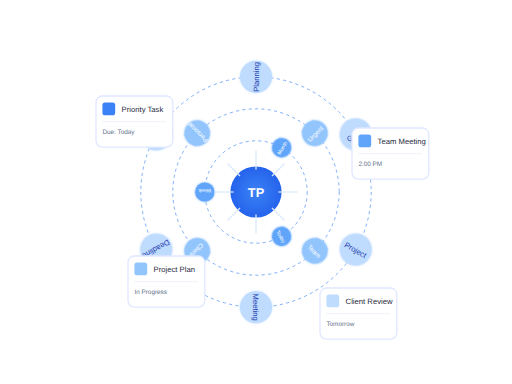
t = 0.00 s
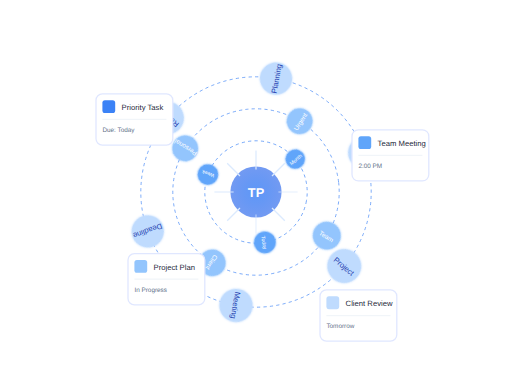
t = 1.67 s
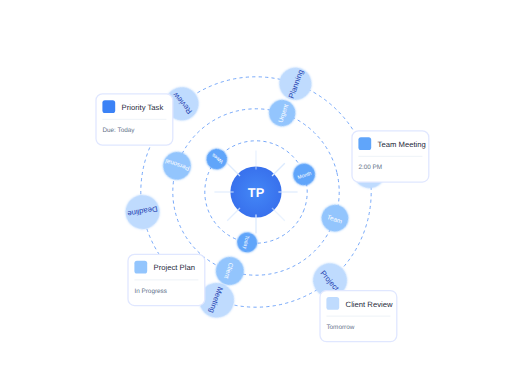
t = 3.33 s
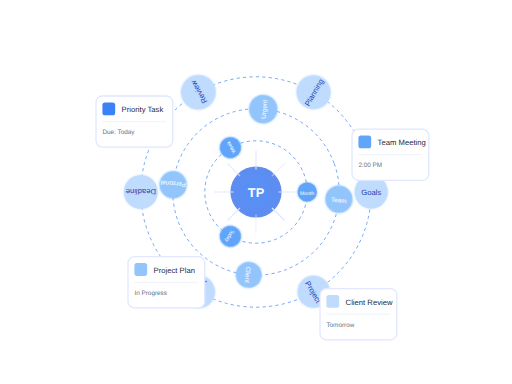
t = 5.00 s
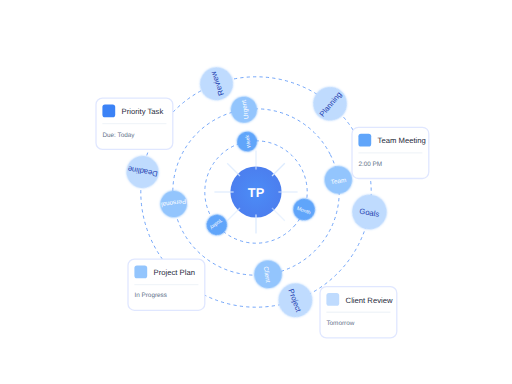
t = 6.67 s
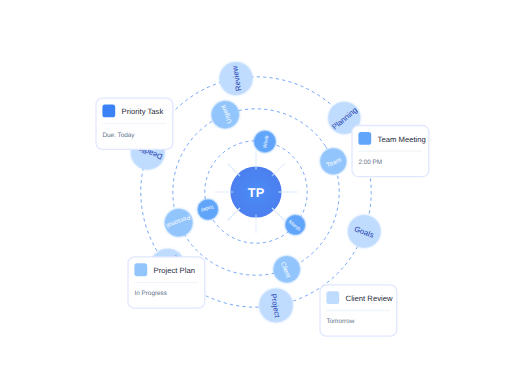
t = 8.33 s

The animated SVG that drew these frames (rendered in a browser with its animation timeline set to each time). Animation: 53 SMIL elements (animate=47,animateTransform=6); frames cover the first 8.33 s, repeats indefinitely.

<?xml version="1.0" encoding="UTF-8"?>
<svg width="800" height="600" viewBox="0 0 800 600" xmlns="http://www.w3.org/2000/svg">
  <!-- Definitions for animations -->
  <defs>
    <!-- Glow filter for orbiting elements -->
    <filter id="glow" x="-30%" y="-30%" width="160%" height="160%">
      <feGaussianBlur stdDeviation="2" result="blur" />
      <feComposite in="SourceGraphic" in2="blur" operator="over" />
    </filter>
    
    <!-- Pulse animation for the central logo -->
    <radialGradient id="pulseGradient" cx="50%" cy="50%" r="50%" fx="50%" fy="50%">
      <stop offset="0%" stop-color="#3b82f6" stop-opacity="1">
        <animate attributeName="stop-opacity" values="1;0.8;1" dur="3s" repeatCount="indefinite" />
      </stop>
      <stop offset="100%" stop-color="#2563eb" stop-opacity="1">
        <animate attributeName="stop-opacity" values="1;0.6;1" dur="3s" repeatCount="indefinite" />
      </stop>
    </radialGradient>
  </defs>
  
  <!-- Central TaskPal visualization with animations -->
  <g transform="translate(400, 300)">
    <!-- Orbit circles with rotation -->
    <g>
      <animateTransform attributeName="transform" type="rotate" from="0" to="360" dur="120s" repeatCount="indefinite" additive="sum" />
      <circle cx="0" cy="0" r="180" fill="none" stroke="#3b82f6" stroke-width="1" stroke-dasharray="5,5" />
    </g>
    
    <g>
      <animateTransform attributeName="transform" type="rotate" from="360" to="0" dur="90s" repeatCount="indefinite" additive="sum" />
      <circle cx="0" cy="0" r="130" fill="none" stroke="#3b82f6" stroke-width="1" stroke-dasharray="5,5" />
    </g>
    
    <g>
      <animateTransform attributeName="transform" type="rotate" from="0" to="360" dur="60s" repeatCount="indefinite" additive="sum" />
      <circle cx="0" cy="0" r="80" fill="none" stroke="#3b82f6" stroke-width="1" stroke-dasharray="5,5" />
    </g>
    
    <!-- Orbiting task items with rotation -->
    <!-- Outer orbit -->
    <g>
      <animateTransform attributeName="transform" type="rotate" from="0" to="360" dur="60s" repeatCount="indefinite" />
      
      <g transform="rotate(30)">
        <circle cx="180" cy="0" r="25" fill="#bfdbfe" filter="url(#glow)">
          <animate attributeName="r" values="25;27;25" dur="5s" repeatCount="indefinite" />
        </circle>
        <text x="180" y="5" font-family="Arial" font-size="12" fill="#1e40af" text-anchor="middle">Project</text>
      </g>
      
      <g transform="rotate(90)">
        <circle cx="180" cy="0" r="25" fill="#bfdbfe" filter="url(#glow)">
          <animate attributeName="r" values="25;27;25" dur="5s" repeatCount="indefinite" begin="0.8s" />
        </circle>
        <text x="180" y="5" font-family="Arial" font-size="12" fill="#1e40af" text-anchor="middle">Meeting</text>
      </g>
      
      <g transform="rotate(150)">
        <circle cx="180" cy="0" r="25" fill="#bfdbfe" filter="url(#glow)">
          <animate attributeName="r" values="25;27;25" dur="5s" repeatCount="indefinite" begin="1.6s" />
        </circle>
        <text x="180" y="5" font-family="Arial" font-size="12" fill="#1e40af" text-anchor="middle">Deadline</text>
      </g>
      
      <g transform="rotate(210)">
        <circle cx="180" cy="0" r="25" fill="#bfdbfe" filter="url(#glow)">
          <animate attributeName="r" values="25;27;25" dur="5s" repeatCount="indefinite" begin="2.4s" />
        </circle>
        <text x="180" y="5" font-family="Arial" font-size="12" fill="#1e40af" text-anchor="middle">Review</text>
      </g>
      
      <g transform="rotate(270)">
        <circle cx="180" cy="0" r="25" fill="#bfdbfe" filter="url(#glow)">
          <animate attributeName="r" values="25;27;25" dur="5s" repeatCount="indefinite" begin="3.2s" />
        </circle>
        <text x="180" y="5" font-family="Arial" font-size="12" fill="#1e40af" text-anchor="middle">Planning</text>
      </g>
      
      <g transform="rotate(330)">
        <circle cx="180" cy="0" r="25" fill="#bfdbfe" filter="url(#glow)">
          <animate attributeName="r" values="25;27;25" dur="5s" repeatCount="indefinite" begin="4s" />
        </circle>
        <text x="180" y="5" font-family="Arial" font-size="12" fill="#1e40af" text-anchor="middle">Goals</text>
      </g>
    </g>
    
    <!-- Middle orbit -->
    <g>
      <animateTransform attributeName="transform" type="rotate" from="360" to="0" dur="45s" repeatCount="indefinite" />
      
      <g transform="rotate(45)">
        <circle cx="130" cy="0" r="20" fill="#93c5fd" filter="url(#glow)">
          <animate attributeName="r" values="20;22;20" dur="4s" repeatCount="indefinite" />
        </circle>
        <text x="130" y="5" font-family="Arial" font-size="10" fill="white" text-anchor="middle">Team</text>
      </g>
      
      <g transform="rotate(135)">
        <circle cx="130" cy="0" r="20" fill="#93c5fd" filter="url(#glow)">
          <animate attributeName="r" values="20;22;20" dur="4s" repeatCount="indefinite" begin="1s" />
        </circle>
        <text x="130" y="5" font-family="Arial" font-size="10" fill="white" text-anchor="middle">Client</text>
      </g>
      
      <g transform="rotate(225)">
        <circle cx="130" cy="0" r="20" fill="#93c5fd" filter="url(#glow)">
          <animate attributeName="r" values="20;22;20" dur="4s" repeatCount="indefinite" begin="2s" />
        </circle>
        <text x="130" y="5" font-family="Arial" font-size="10" fill="white" text-anchor="middle">Personal</text>
      </g>
      
      <g transform="rotate(315)">
        <circle cx="130" cy="0" r="20" fill="#93c5fd" filter="url(#glow)">
          <animate attributeName="r" values="20;22;20" dur="4s" repeatCount="indefinite" begin="3s" />
        </circle>
        <text x="130" y="5" font-family="Arial" font-size="10" fill="white" text-anchor="middle">Urgent</text>
      </g>
    </g>
    
    <!-- Inner orbit -->
    <g>
      <animateTransform attributeName="transform" type="rotate" from="0" to="360" dur="30s" repeatCount="indefinite" />
      
      <g transform="rotate(60)">
        <circle cx="80" cy="0" r="15" fill="#60a5fa" filter="url(#glow)">
          <animate attributeName="r" values="15;17;15" dur="3s" repeatCount="indefinite" />
        </circle>
        <text x="80" y="4" font-family="Arial" font-size="8" fill="white" text-anchor="middle">Today</text>
      </g>
      
      <g transform="rotate(180)">
        <circle cx="80" cy="0" r="15" fill="#60a5fa" filter="url(#glow)">
          <animate attributeName="r" values="15;17;15" dur="3s" repeatCount="indefinite" begin="1s" />
        </circle>
        <text x="80" y="4" font-family="Arial" font-size="8" fill="white" text-anchor="middle">Week</text>
      </g>
      
      <g transform="rotate(300)">
        <circle cx="80" cy="0" r="15" fill="#60a5fa" filter="url(#glow)">
          <animate attributeName="r" values="15;17;15" dur="3s" repeatCount="indefinite" begin="2s" />
        </circle>
        <text x="80" y="4" font-family="Arial" font-size="8" fill="white" text-anchor="middle">Month</text>
      </g>
    </g>
    
    <!-- Central TaskPal logo with pulse effect -->
    <circle cx="0" cy="0" r="40" fill="url(#pulseGradient)" />
    <text x="0" y="8" font-family="Arial" font-size="20" fill="white" font-weight="bold" text-anchor="middle">TP</text>
    
    <!-- Connecting lines with opacity animation -->
    <line x1="35" y1="0" x2="65" y2="0" stroke="#dbeafe" stroke-width="2">
      <animate attributeName="opacity" values="1;0.5;1" dur="3s" repeatCount="indefinite" />
    </line>
    <line x1="0" y1="35" x2="0" y2="65" stroke="#dbeafe" stroke-width="2">
      <animate attributeName="opacity" values="1;0.5;1" dur="3s" repeatCount="indefinite" begin="0.5s" />
    </line>
    <line x1="-35" y1="0" x2="-65" y2="0" stroke="#dbeafe" stroke-width="2">
      <animate attributeName="opacity" values="1;0.5;1" dur="3s" repeatCount="indefinite" begin="1s" />
    </line>
    <line x1="0" y1="-35" x2="0" y2="-65" stroke="#dbeafe" stroke-width="2">
      <animate attributeName="opacity" values="1;0.5;1" dur="3s" repeatCount="indefinite" begin="1.5s" />
    </line>
    <line x1="25" y1="25" x2="45" y2="45" stroke="#dbeafe" stroke-width="2">
      <animate attributeName="opacity" values="1;0.5;1" dur="3s" repeatCount="indefinite" begin="2s" />
    </line>
    <line x1="-25" y1="25" x2="-45" y2="45" stroke="#dbeafe" stroke-width="2">
      <animate attributeName="opacity" values="1;0.5;1" dur="3s" repeatCount="indefinite" begin="2.5s" />
    </line>
    <line x1="-25" y1="-25" x2="-45" y2="-45" stroke="#dbeafe" stroke-width="2">
      <animate attributeName="opacity" values="1;0.5;1" dur="3s" repeatCount="indefinite" begin="3s" />
    </line>
    <line x1="25" y1="-25" x2="45" y2="-45" stroke="#dbeafe" stroke-width="2">
      <animate attributeName="opacity" values="1;0.5;1" dur="3s" repeatCount="indefinite" begin="3.5s" />
    </line>
  </g>
  
  <!-- Floating task cards with hover animation -->
  <g transform="translate(150, 150)">
    <rect x="0" y="0" width="120" height="80" rx="10" ry="10" fill="white" stroke="#e0e7ff" stroke-width="2">
      <animate attributeName="y" values="0;-5;0;5;0" dur="10s" repeatCount="indefinite" />
    </rect>
    <rect x="10" y="10" width="20" height="20" rx="4" ry="4" fill="#3b82f6">
      <animate attributeName="y" values="10;5;10;15;10" dur="10s" repeatCount="indefinite" />
    </rect>
    <text x="40" y="25" font-family="Arial" font-size="12" fill="#1e293b">
      <animate attributeName="y" values="25;20;25;30;25" dur="10s" repeatCount="indefinite" />
      Priority Task
    </text>
    <line x1="10" y1="40" x2="110" y2="40" stroke="#f1f5f9" stroke-width="2">
      <animate attributeName="y1" values="40;35;40;45;40" dur="10s" repeatCount="indefinite" />
      <animate attributeName="y2" values="40;35;40;45;40" dur="10s" repeatCount="indefinite" />
    </line>
    <text x="10" y="60" font-family="Arial" font-size="10" fill="#64748b">
      <animate attributeName="y" values="60;55;60;65;60" dur="10s" repeatCount="indefinite" />
      Due: Today
    </text>
  </g>
  
  <g transform="translate(550, 200)">
    <rect x="0" y="0" width="120" height="80" rx="10" ry="10" fill="white" stroke="#e0e7ff" stroke-width="2">
      <animate attributeName="y" values="0;5;0;-5;0" dur="12s" repeatCount="indefinite" />
    </rect>
    <rect x="10" y="10" width="20" height="20" rx="4" ry="4" fill="#60a5fa">
      <animate attributeName="y" values="10;15;10;5;10" dur="12s" repeatCount="indefinite" />
    </rect>
    <text x="40" y="25" font-family="Arial" font-size="12" fill="#1e293b">
      <animate attributeName="y" values="25;30;25;20;25" dur="12s" repeatCount="indefinite" />
      Team Meeting
    </text>
    <line x1="10" y1="40" x2="110" y2="40" stroke="#f1f5f9" stroke-width="2">
      <animate attributeName="y1" values="40;45;40;35;40" dur="12s" repeatCount="indefinite" />
      <animate attributeName="y2" values="40;45;40;35;40" dur="12s" repeatCount="indefinite" />
    </line>
    <text x="10" y="60" font-family="Arial" font-size="10" fill="#64748b">
      <animate attributeName="y" values="60;65;60;55;60" dur="12s" repeatCount="indefinite" />
      2:00 PM
    </text>
  </g>
  
  <g transform="translate(200, 400)">
    <rect x="0" y="0" width="120" height="80" rx="10" ry="10" fill="white" stroke="#e0e7ff" stroke-width="2">
      <animate attributeName="y" values="0;-5;0;5;0" dur="9s" repeatCount="indefinite" />
    </rect>
    <rect x="10" y="10" width="20" height="20" rx="4" ry="4" fill="#93c5fd">
      <animate attributeName="y" values="10;5;10;15;10" dur="9s" repeatCount="indefinite" />
    </rect>
    <text x="40" y="25" font-family="Arial" font-size="12" fill="#1e293b">
      <animate attributeName="y" values="25;20;25;30;25" dur="9s" repeatCount="indefinite" />
      Project Plan
    </text>
    <line x1="10" y1="40" x2="110" y2="40" stroke="#f1f5f9" stroke-width="2">
      <animate attributeName="y1" values="40;35;40;45;40" dur="9s" repeatCount="indefinite" />
      <animate attributeName="y2" values="40;35;40;45;40" dur="9s" repeatCount="indefinite" />
    </line>
    <text x="10" y="60" font-family="Arial" font-size="10" fill="#64748b">
      <animate attributeName="y" values="60;55;60;65;60" dur="9s" repeatCount="indefinite" />
      In Progress
    </text>
  </g>
  
  <g transform="translate(500, 450)">
    <rect x="0" y="0" width="120" height="80" rx="10" ry="10" fill="white" stroke="#e0e7ff" stroke-width="2">
      <animate attributeName="y" values="0;5;0;-5;0" dur="11s" repeatCount="indefinite" />
    </rect>
    <rect x="10" y="10" width="20" height="20" rx="4" ry="4" fill="#bfdbfe">
      <animate attributeName="y" values="10;15;10;5;10" dur="11s" repeatCount="indefinite" />
    </rect>
    <text x="40" y="25" font-family="Arial" font-size="12" fill="#1e293b">
      <animate attributeName="y" values="25;30;25;20;25" dur="11s" repeatCount="indefinite" />
      Client Review
    </text>
    <line x1="10" y1="40" x2="110" y2="40" stroke="#f1f5f9" stroke-width="2">
      <animate attributeName="y1" values="40;45;40;35;40" dur="11s" repeatCount="indefinite" />
      <animate attributeName="y2" values="40;45;40;35;40" dur="11s" repeatCount="indefinite" />
    </line>
    <text x="10" y="60" font-family="Arial" font-size="10" fill="#64748b">
      <animate attributeName="y" values="60;65;60;55;60" dur="11s" repeatCount="indefinite" />
      Tomorrow
    </text>
  </g>
</svg>
